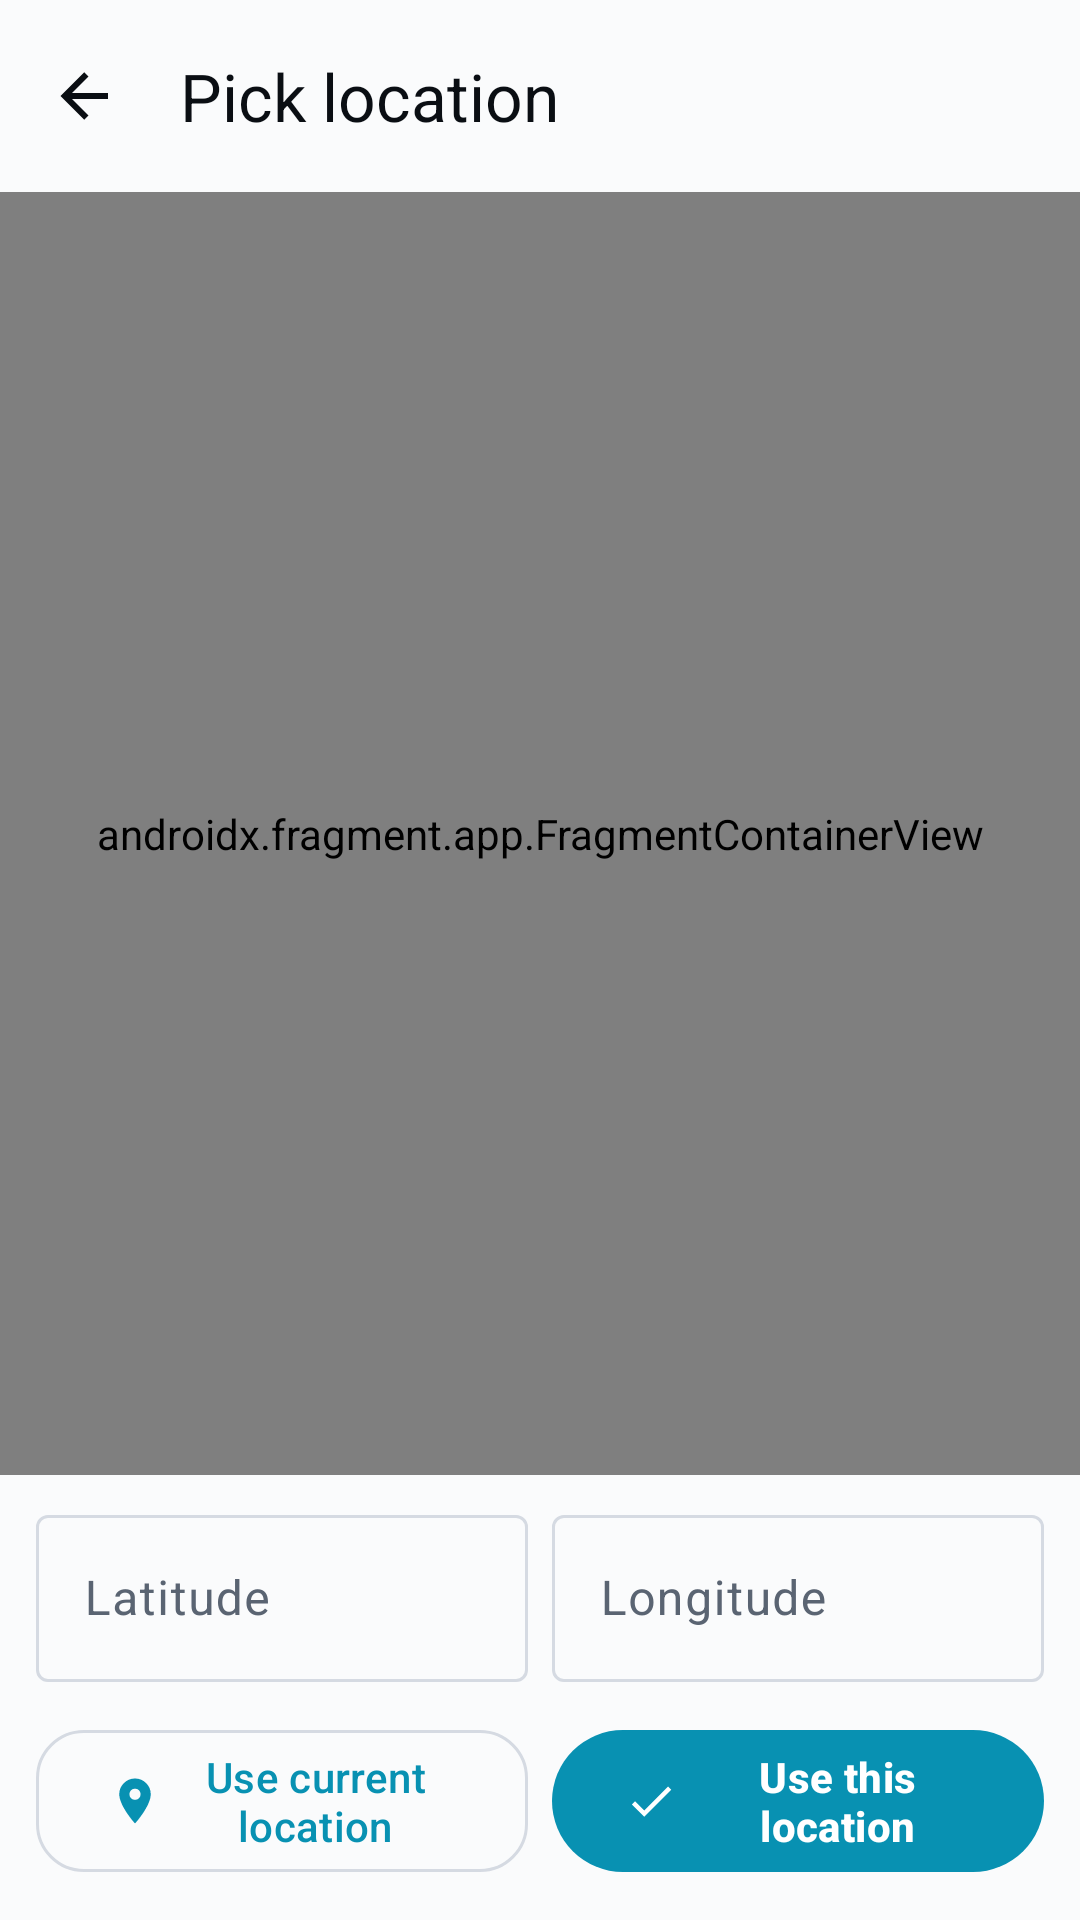

Write the Android layout XML for this screen, with the resource values it uses.
<!-- AndroidManifest.xml: application theme Theme.GeoStampCamera -->
<!-- res/layout/fragment_location_picker.xml -->
<?xml version="1.0" encoding="utf-8"?>
<androidx.constraintlayout.widget.ConstraintLayout
    xmlns:android="http://schemas.android.com/apk/res/android"
    xmlns:app="http://schemas.android.com/apk/res-auto"
    android:layout_width="match_parent"
    android:layout_height="match_parent">

    <com.google.android.material.appbar.MaterialToolbar
        android:id="@+id/pickerToolbar"
        android:layout_width="0dp"
        android:layout_height="?attr/actionBarSize"
        android:background="?attr/colorSurface"
        app:navigationIcon="@drawable/ic_arrow_back"
        app:navigationIconTint="?attr/colorOnSurface"
        app:title="@string/location_picker_title"
        app:titleTextColor="?attr/colorOnSurface"
        app:layout_constraintTop_toTopOf="parent"
        app:layout_constraintStart_toStartOf="parent"
        app:layout_constraintEnd_toEndOf="parent" />

    <androidx.fragment.app.FragmentContainerView
        android:id="@+id/pickerMap"
        android:name="com.google.android.gms.maps.SupportMapFragment"
        android:layout_width="0dp"
        android:layout_height="0dp"
        app:layout_constraintTop_toBottomOf="@id/pickerToolbar"
        app:layout_constraintBottom_toTopOf="@id/manualEntry"
        app:layout_constraintStart_toStartOf="parent"
        app:layout_constraintEnd_toEndOf="parent" />

    
    <LinearLayout
        android:id="@+id/manualEntry"
        android:orientation="horizontal"
        android:paddingHorizontal="@dimen/spacing_md"
        android:paddingTop="@dimen/spacing_sm"
        android:background="?attr/colorSurface"
        android:layout_width="0dp"
        android:layout_height="wrap_content"
        app:layout_constraintBottom_toTopOf="@id/pickerActions"
        app:layout_constraintStart_toStartOf="parent"
        app:layout_constraintEnd_toEndOf="parent">
        <com.google.android.material.textfield.TextInputLayout
            style="@style/Widget.Material3.TextInputLayout.OutlinedBox"
            android:layout_width="0dp"
            android:layout_height="wrap_content"
            android:layout_weight="1"
            android:hint="@string/location_picker_lat">
            <com.google.android.material.textfield.TextInputEditText
                android:id="@+id/inputLat"
                android:layout_width="match_parent"
                android:layout_height="wrap_content"
                android:inputType="numberSigned|numberDecimal" />
        </com.google.android.material.textfield.TextInputLayout>
        <com.google.android.material.textfield.TextInputLayout
            style="@style/Widget.Material3.TextInputLayout.OutlinedBox"
            android:layout_width="0dp"
            android:layout_height="wrap_content"
            android:layout_weight="1"
            android:layout_marginStart="@dimen/spacing_sm"
            android:hint="@string/location_picker_lng">
            <com.google.android.material.textfield.TextInputEditText
                android:id="@+id/inputLng"
                android:layout_width="match_parent"
                android:layout_height="wrap_content"
                android:inputType="numberSigned|numberDecimal" />
        </com.google.android.material.textfield.TextInputLayout>
    </LinearLayout>

    <LinearLayout
        android:id="@+id/pickerActions"
        android:orientation="horizontal"
        android:layout_width="0dp"
        android:layout_height="wrap_content"
        android:padding="@dimen/spacing_md"
        android:background="?attr/colorSurface"
        app:layout_constraintBottom_toTopOf="@id/adContainer"
        app:layout_constraintStart_toStartOf="parent"
        app:layout_constraintEnd_toEndOf="parent">
        <com.google.android.material.button.MaterialButton
            android:id="@+id/btnCurrent"
            style="@style/Widget.GeoStamp.Button.Secondary"
            android:layout_width="0dp"
            android:layout_height="wrap_content"
            android:layout_weight="1"
            android:text="@string/location_picker_current"
            app:icon="@drawable/ic_location" />
        <com.google.android.material.button.MaterialButton
            android:id="@+id/btnUse"
            style="@style/Widget.GeoStamp.Button.Primary"
            android:layout_width="0dp"
            android:layout_height="wrap_content"
            android:layout_weight="1"
            android:layout_marginStart="@dimen/spacing_sm"
            android:text="@string/location_picker_use"
            app:icon="@drawable/ic_check" />
    </LinearLayout>

    <FrameLayout
        android:id="@+id/adContainer"
        android:layout_width="match_parent"
        android:layout_height="wrap_content"
        android:minHeight="50dp"
        android:background="?attr/colorSurface"
        android:visibility="gone"
        app:layout_constraintBottom_toBottomOf="parent"
        app:layout_constraintStart_toStartOf="parent"
        app:layout_constraintEnd_toEndOf="parent" />
</androidx.constraintlayout.widget.ConstraintLayout>
<!-- resources referenced by this layout -->
<resources>
  <dimen name="spacing_md">12dp</dimen>
  <dimen name="spacing_sm">8dp</dimen>
  <!-- drawable ic_arrow_back (drawable) -->
  <vector xmlns:android="http://schemas.android.com/apk/res/android"
      android:width="24dp" android:height="24dp"
      android:viewportWidth="24" android:viewportHeight="24"
      android:tint="?attr/colorOnSurface">
      <path android:fillColor="@android:color/white"
          android:pathData="M20,11V13H8L13.5,18.5L12.08,19.92L4.16,12L12.08,4.08L13.5,5.5L8,11H20Z" />
  </vector>
  <!-- drawable ic_check (drawable) -->
  <vector xmlns:android="http://schemas.android.com/apk/res/android"
      android:width="24dp" android:height="24dp"
      android:viewportWidth="24" android:viewportHeight="24">
      <path android:fillColor="@android:color/white"
          android:pathData="M21,7L9,19L3.5,13.5L4.91,12.09L9,16.17L19.59,5.59L21,7Z" />
  </vector>
  <!-- drawable ic_location (drawable) -->
  <vector xmlns:android="http://schemas.android.com/apk/res/android"
      android:width="24dp" android:height="24dp"
      android:viewportWidth="24" android:viewportHeight="24">
      <path android:fillColor="@android:color/white"
          android:pathData="M12,11.5A2.5,2.5 0 0,1 9.5,9A2.5,2.5 0 0,1 12,6.5A2.5,2.5 0 0,1 14.5,9A2.5,2.5 0 0,1 12,11.5M12,2A7,7 0 0,0 5,9C5,14.25 12,22 12,22C12,22 19,14.25 19,9A7,7 0 0,0 12,2Z" />
  </vector>
  <string name="location_picker_current">Use current location</string>
  <string name="location_picker_lat">Latitude</string>
  <string name="location_picker_lng">Longitude</string>
  <string name="location_picker_title">Pick location</string>
  <string name="location_picker_use">Use this location</string>
  <style name="Widget.GeoStamp.Button.Primary" parent="Widget.Material3.Button">
          <item name="cornerRadius">26dp</item>
          <item name="android:minHeight">52dp</item>
          <item name="android:letterSpacing">0.01</item>
          <item name="android:textAllCaps">false</item>
          <item name="android:textStyle">bold</item>
          <item name="rippleColor">#55FFFFFF</item>
          <item name="elevation">2dp</item>
      </style>
  <style name="Widget.GeoStamp.Button.Secondary" parent="Widget.Material3.Button.OutlinedButton">
          <item name="cornerRadius">@dimen/radius_lg</item>
          <item name="android:minHeight">52dp</item>
          <item name="android:textAllCaps">false</item>
      </style>
  <dimen name="radius_lg">16dp</dimen>
  <color name="brand_primary">#0891B2</color>
  <color name="white_pure">#FFFFFF</color>
  <color name="brand_primary_dark">#065F75</color>
  <color name="brand_accent">#F59E0B</color>
  <color name="charcoal_900">#0A0E13</color>
  <color name="brand_tertiary">#8B5CF6</color>
  <color name="danger_500">#DC2626</color>
  <color name="neutral_100">#FAFBFC</color>
  <color name="neutral_200">#F0F3F7</color>
  <color name="neutral_500">#5A6472</color>
  <color name="neutral_300">#D5DAE2</color>
  <style name="ShapeAppearance.GeoStamp.Small" parent="ShapeAppearance.Material3.Corner.Small">
          <item name="cornerSize">12dp</item>
      </style>
  <style name="ShapeAppearance.GeoStamp.Medium" parent="ShapeAppearance.Material3.Corner.Medium">
          <item name="cornerSize">18dp</item>
      </style>
  <style name="ShapeAppearance.GeoStamp.Large" parent="ShapeAppearance.Material3.Corner.Large">
          <item name="cornerSize">28dp</item>
      </style>
</resources>
